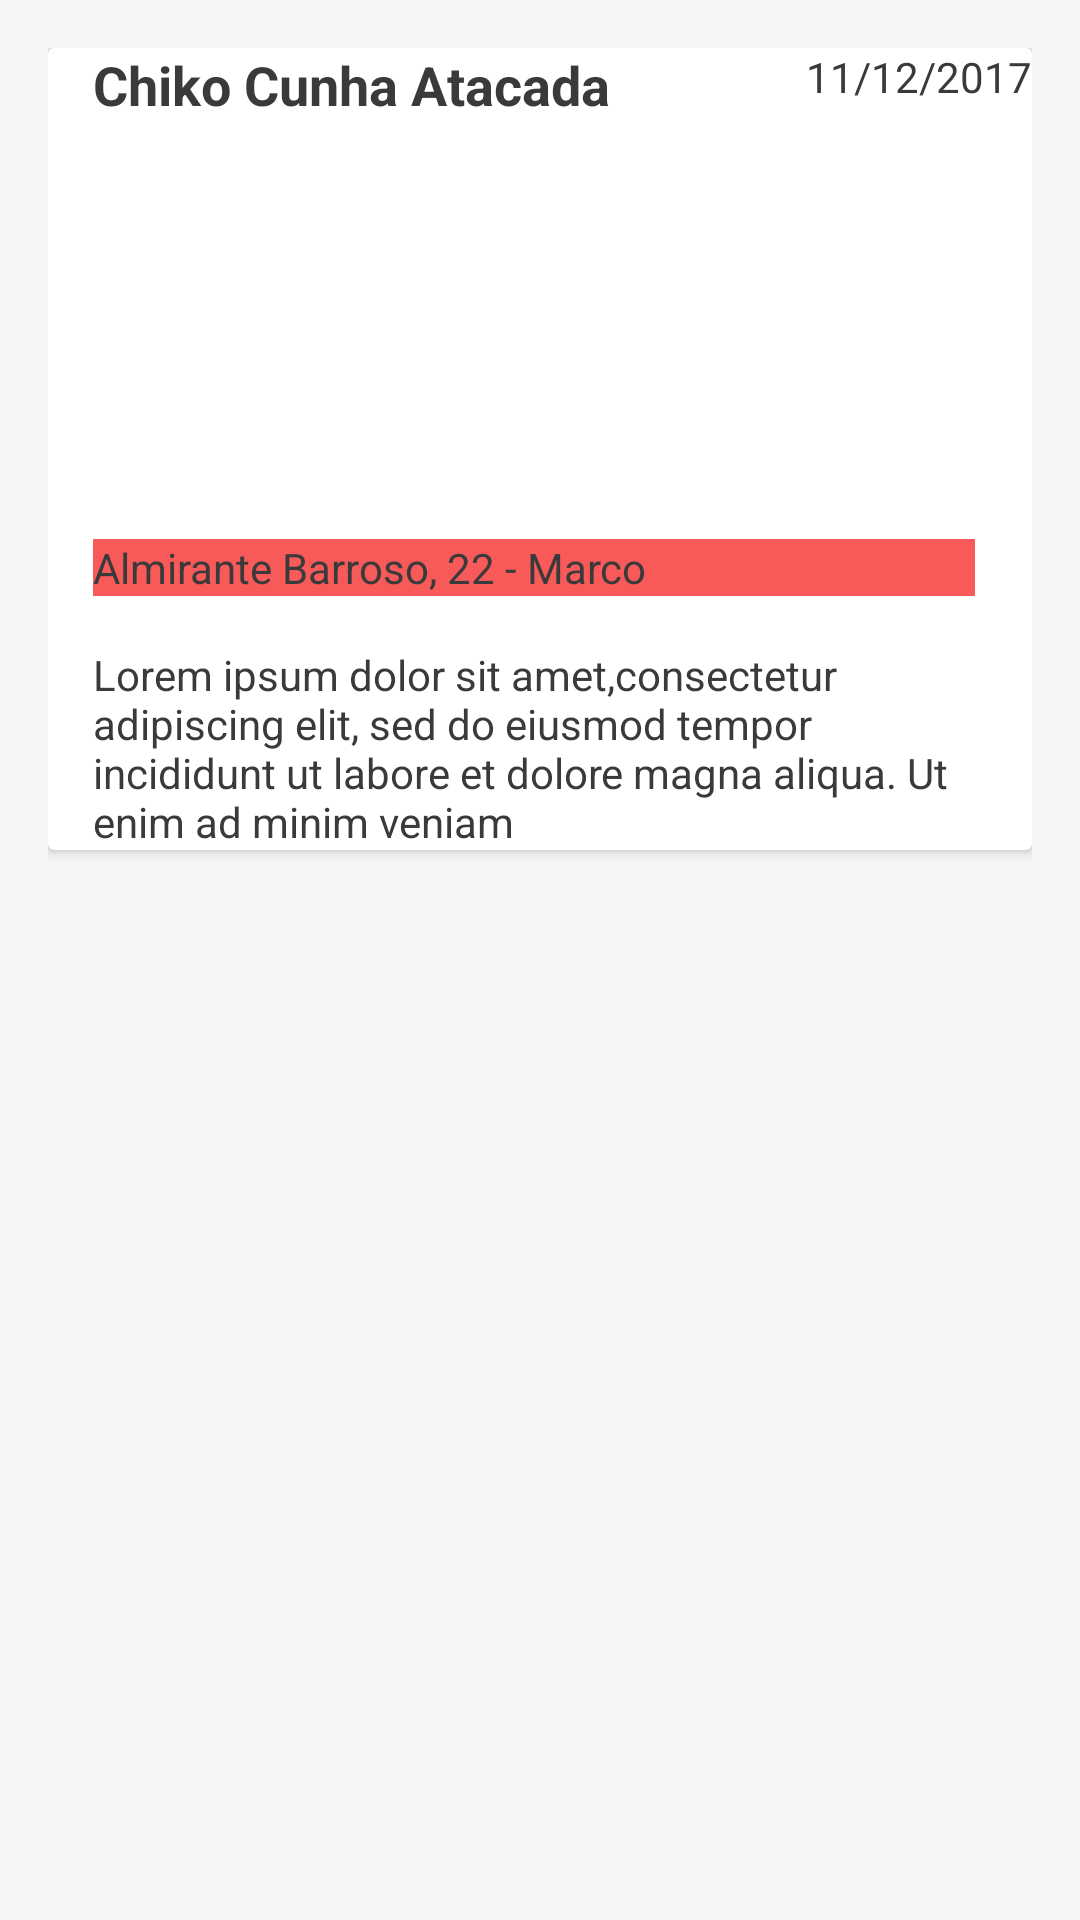

The Android layout XML behind this screen, and the referenced resources:
<!-- AndroidManifest.xml: application theme AppTheme -->
<!-- res/layout/lista_layout.xml -->
<?xml version="1.0" encoding="utf-8"?>
<LinearLayout
    xmlns:android="http://schemas.android.com/apk/res/android"
    xmlns:cardview="http://schemas.android.com/apk/res-auto"
    android:layout_width="match_parent"
    android:layout_height="wrap_content"
    android:paddingTop="16dp"
    android:paddingRight="16dp"
    android:paddingLeft="16dp"
    android:background="@color/branquinho">

    <android.support.v7.widget.CardView
        android:layout_width="match_parent"
        android:layout_height="wrap_content"
        android:id="@+id/lista_container">
        <RelativeLayout
            android:layout_width="match_parent"
            android:layout_height="match_parent">

            <TextView
                android:id="@+id/lista_titulo"
                android:layout_width="wrap_content"
                android:layout_height="wrap_content"
                android:text="Chiko Cunha Atacada Minha"
                android:textSize="18dp"
                android:textColor="@color/pretinho"
                android:textStyle="bold"
                android:ems="9"
                android:maxLines="1"
                android:layout_marginLeft="15dp"
                android:layout_marginBottom="5dp"
                android:layout_alignParentTop="true"
                android:layout_alignParentLeft="true"/>


            <ImageView
                android:id="@+id/lista_foto"
                android:layout_width="fill_parent"
                android:layout_height="150dp"
                android:layout_alignParentLeft="false"
                android:layout_alignParentStart="false"
                android:layout_alignParentTop="false"
                android:scaleType="centerCrop"
                android:layout_below="@id/lista_titulo"/>

            <TextView
                android:id="@+id/lista_id"
                android:layout_width="wrap_content"
                android:layout_height="wrap_content"
                android:visibility="gone"/>

            <TextView
                android:id="@+id/lista_endereco"
                android:layout_width="wrap_content"
                android:layout_height="wrap_content"
                android:text="Almirante Barroso, 22 - Marco"
                android:textColor="@color/pretinho"
                android:textSize="14dp"
                android:ems="18"
                android:maxLines="2"
                android:layout_marginLeft="15dp"
                android:background="@color/vermelhudo"
                android:layout_below="@+id/lista_foto"
                android:layout_marginBottom="10dp"
                android:layout_marginTop="-16dp"

                />

            <TextView
                android:id="@+id/lista_data"
                android:layout_width="wrap_content"
                android:layout_height="wrap_content"
                android:layout_alignParentRight="true"

                android:text="11/12/2017"
                android:textColor="@color/pretinho"
                android:textSize="14dp"
                android:maxLength="10"
                android:layout_gravity="left"
                android:maxLines="1"/>


            <TextView
                android:id="@+id/lista_descricao"
                android:layout_width="wrap_content"
                android:layout_height="wrap_content"
                android:text="Lorem ipsum dolor sit amet,consectetur adipiscing elit, sed do eiusmod tempor incididunt ut labore et dolore magna aliqua. Ut enim ad minim veniam"
                android:textColor="@color/pretinho"
                android:textSize="14dp"
                android:ems="18"
                android:layout_marginLeft="15dp"
                android:layout_marginTop="20dp"
                android:layout_below="@+id/lista_foto"
                />

        </RelativeLayout>
    </android.support.v7.widget.CardView>
</LinearLayout>
<!-- resources referenced by this layout -->
<resources>
  <color name="branquinho">#f6f6f6</color>
  <color name="pretinho">#3a3a3a</color>
  <color name="vermelhudo">#f85959</color>
</resources>
